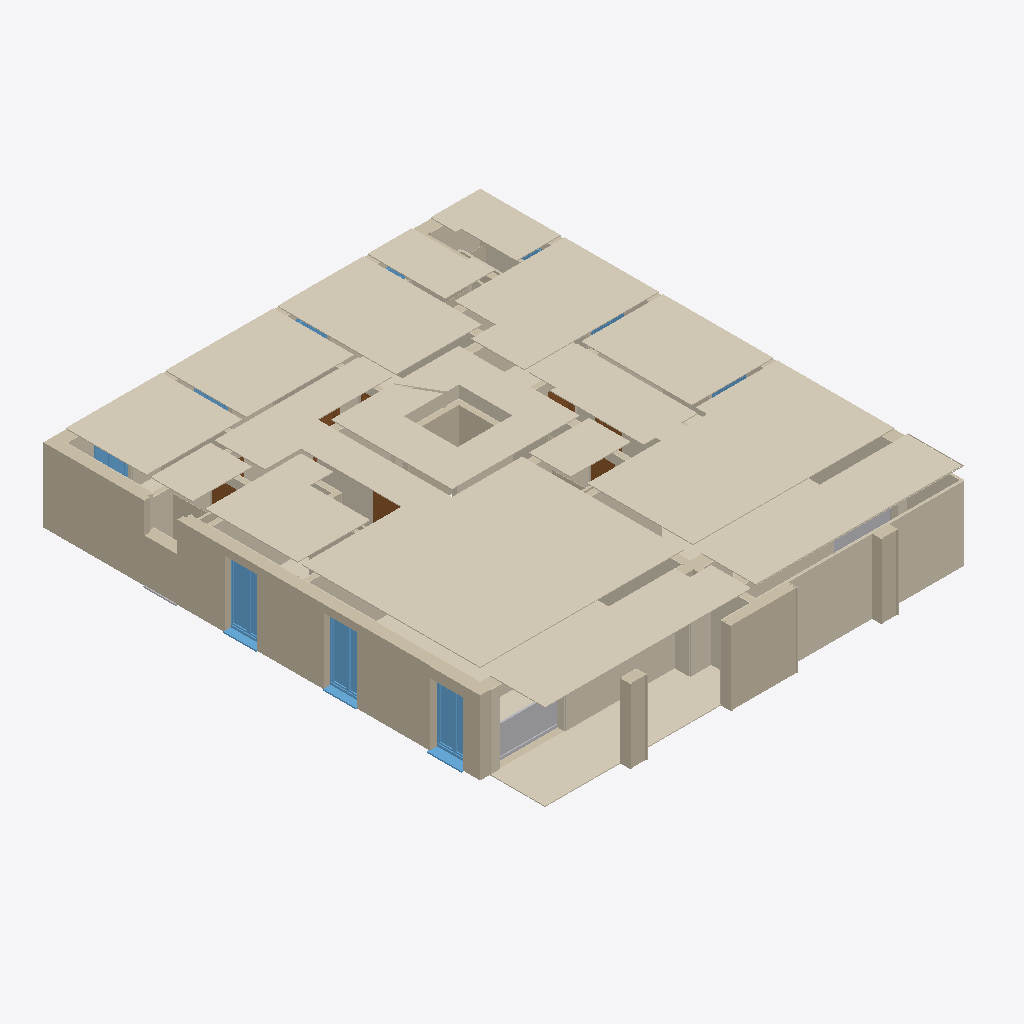
Isometric view of an IFC building model (IFC-SPF (STEP), schema IFC2X3, length unit millimetre), seen from the south-west, elements coloured by IFC class: 91 coverings (cream), 63 walls (beige), 10 windows (light blue), 7 doors (brown), 3 other elements (light grey).
Extent 16.2 m × 18.5 m × 4.2 m (x, y, z). Storeys (1): 1. Obergeschoss at 2.18 m. Elements (334): 214 IfcCovering, 89 IfcWallStandardCase, 12 IfcDoor, 10 IfcWindow, 9 IfcBuildingElementProxy.

HEADER;
FILE_DESCRIPTION(('ViewDefinition [CoordinationView_V2.0]'),'2;1');
FILE_NAME('1230_Haus1_1Obergeschoss_181003.ifc','2018-10-03T16:08:21',(''),(''),'The EXPRESS Data Manager Version 5.02.0110.b05 : 16 Jul 2014','Allplan [number]:52:24','');
FILE_SCHEMA(('IFC2X3'));
ENDSEC;
DATA;
#5=IFCPROJECT('0O8v8$tS5BZPkwHbbhcNUd',#4,'Test Mängel-App 2018',$,$,$,$,(#11),#39);
#41=IFCSITE('3GrDRaFATAA94yPsh6ecuD',#4,'300 Werkplanung',$,$,#46,$,$,.ELEMENT.,$,$,$,$,$);
#53=IFCBUILDING('3iIaIJN252u9aJxmhnJZj_',#4,'310 Gebäude',$,$,#54,$,$,.ELEMENT.,$,$,$);
#73=IFCBUILDINGSTOREY('1ZINpgb9D0IfhQplI28tM1',#4,'1. Obergeschoss',$,$,#64,$,$,.ELEMENT.,2180.0);
#11458=IFCCOVERING('0qWKTPi9XERRh12A3xo7sx',#4,'(Unnamed Element)',$,$,#11405,#11406,$,.CEILING.);
#3400=IFCCOVERING('1S2o9s8yjCVBphw_198IOn',#4,'(Unnamed Element)',$,$,#3347,#3348,$,.CEILING.);
#16240=IFCCOVERING('1LV9GLs$nAKv1Xspyg6ukW',#4,'(Unnamed Element)',$,$,#16175,#16176,$,.CEILING.);
#4825=IFCCOVERING('2sjcvFi7jCbgFgdQsWqC8e',#4,'(Unnamed Element)',$,$,#4772,#4773,$,.CEILING.);
#7432=IFCCOVERING('1qc7wJeX5Ff9taMCER0yxx',#4,'(Unnamed Element)',$,$,#7354,#7355,$,.CEILING.);
#9408=IFCCOVERING('23kQqzAcTFpv3SjtAg9bnj',#4,'(Unnamed Element)',$,$,#9331,#9332,$,.CEILING.);
#6995=IFCCOVERING('1DHLfczsH1TwKvWBWtRAiM',#4,'(Unnamed Element)',$,$,#6953,#6954,$,.CLADDING.);
#13894=IFCCOVERING('2Kb22_YAn3h8Mu9YT73LZE',#4,'(Unnamed Element)',$,$,#13841,#13842,$,.CEILING.);
#33884=IFCWALLSTANDARDCASE('0TZkKtGOX1X82zg1BpWs4S',#4,'(Unnamed Element)',$,$,#33809,#33810,$);
#32129=IFCWALLSTANDARDCASE('0qLA5tlh5ArRzEhXVJP02_',#4,'(Unnamed Element)',$,$,#32062,#32063,$);
#5522=IFCCOVERING('1FLp4LD0r8Z8KPwjBJ3vm4',#4,'(Unnamed Element)',$,$,#5480,#5481,$,.CEILING.);
#9300=IFCCOVERING('2$mNZBhvf3SgokysK9h8uq',#4,'(Unnamed Element)',$,$,#9223,#9224,$,.FLOORING.);
#14833=IFCCOVERING('39bSvPGC53GRruP_lxXYsr',#4,'(Unnamed Element)',$,$,#14778,#14779,$,.CEILING.);
#13013=IFCCOVERING('03pKwR$g94xevFXuPVEcNK',#4,'(Unnamed Element)',$,$,#12971,#12972,$,.CEILING.);
#3941=IFCCOVERING('2UuTFVAif3AQ6IMfkeyFRI',#4,'(Unnamed Element)',$,$,#3892,#3893,$,.CEILING.);
#9933=IFCCOVERING('3T4nSmWKP1IeJXf7p7Aylx',#4,'(Unnamed Element)',$,$,#9891,#9892,$,.CEILING.);
#32011=IFCWALLSTANDARDCASE('01LbQNy392pRTElftW1Htq',#4,'(Unnamed Element)',$,$,#31936,#31937,$);
#18523=IFCCOVERING('3trVe39GjDbBxSQM_EvijP',#4,'(Unnamed Element)',$,$,#18470,#18471,$,.CEILING.);
#2469=IFCCOVERING('1N3pdJ5A97YA5htn3o1ZTD',#4,'(Unnamed Element)',$,$,#2408,#2409,$,.CEILING.);
#17658=IFCCOVERING('337z$U9216_Q68vb2G4ExO',#4,'(Unnamed Element)',$,$,#17605,#17606,$,.CEILING.);
#53735=IFCWALLSTANDARDCASE('0czDLjmVz5cBGqfo5O0jFT',#4,'(Unnamed Element)',$,$,#53642,#53643,$);
#10428=IFCCOVERING('1IFAA2gtP49P5efptcalx$',#4,'(Unnamed Element)',$,$,#10375,#10376,$,.CEILING.);
#961=IFCCOVERING('1Vqo2lWTbA0AOpQG_FUkHr',#4,'(Unnamed Element)',$,$,#908,#909,$,.CEILING.);
#9119=IFCCOVERING('3yVBRWvbP2ggKJNcvOl57o',#4,'(Unnamed Element)',$,$,#9045,#9046,$,.CLADDING.);
#12323=IFCCOVERING('2lVHD4Nun5MOabx901Xj_Q',#4,'(Unnamed Element)',$,$,#12270,#12271,$,.CEILING.);
#50587=IFCWALLSTANDARDCASE('1WWJbSsfr8D8XJPWLahJWi',#4,'(Unnamed Element)',$,$,#50454,#50455,$);
#1481=IFCCOVERING('0V6_zm8eX0ouQKrUVuB9vg',#4,'(Unnamed Element)',$,$,#1439,#1440,$,.CEILING.);
#16921=IFCCOVERING('1c1RAOUITAZ8YMZFz1$nFI',#4,'(Unnamed Element)',$,$,#16879,#16880,$,.CEILING.);
#11374=IFCCOVERING('09CeN_K0v61gXdfMYa0yQ$',#4,'(Unnamed Element)',$,$,#11321,#11322,$,.FLOORING.);
#35390=IFCWINDOW('3OYjPE0jz6YPkmSEnRYn_a',#4,'Fenster',$,$,#34028,#35386,$,2500.0,1400.0);
#33642=IFCWINDOW('0gpqbPRtHAYBbe1T_KQ0EU',#4,'Fenster',$,$,#32275,#33638,$,2500.0,1400.0);
#52276=IFCWINDOW('3d_U4$7kPAbe4Ax5vS18Kg',#4,'Fenster',$,$,#50914,#52272,$,2400.0,1400.0);
#28486=IFCBUILDINGELEMENTPROXY('20XyQB6bT0pft72GjgEtOY',#4,'Fenster',$,$,#28482,#28475,$,$);
#3316=IFCCOVERING('101RpDgtX5pxucI6TmKTio',#4,'(Unnamed Element)',$,$,#3263,#3264,$,.FLOORING.);
#49761=IFCWALLSTANDARDCASE('14XM4T9Qv8gP64$VSZwbIV',#4,'(Unnamed Element)',$,$,#49626,#49627,$);
#18879=IFCWALLSTANDARDCASE('2GxgXUZqPAS8zcrzEzFcay',#4,'(Unnamed Element)',$,$,#18827,#18828,$);
#6776=IFCCOVERING('3oovHHvCH338lORSicpMtn',#4,'(Unnamed Element)',$,$,#6702,#6703,$,.CLADDING.);
#53577=IFCWALLSTANDARDCASE('3yZRgFzdv6jQZxn922rcX8',#4,'(Unnamed Element)',$,$,#53484,#53485,$);
#53893=IFCWALLSTANDARDCASE('1BPqTqalrAgPrT3pRWpEaU',#4,'(Unnamed Element)',$,$,#53800,#53801,$);
#10099=IFCCOVERING('0E7gmNRi12EBAnbpdBFzJV',#4,'(Unnamed Element)',$,$,#10041,#10043,$,.CLADDING.);
#8193=IFCCOVERING('3EN_poR4zEDOAZhr_n4MSc',#4,'(Unnamed Element)',$,$,#8151,#8152,$,.CLADDING.);
#16541=IFCCOVERING('3T3a_CJaH6_uZx129kOLeJ',#4,'(Unnamed Element)',$,$,#16499,#16500,$,.CLADDING.);
#54183=IFCWALLSTANDARDCASE('0OEWG5wWD22umAqK2Cqn2D',#4,'(Unnamed Element)',$,$,#54096,#54097,$);
#54286=IFCWALLSTANDARDCASE('3z3reFhsT8BRJhmNcsNiUC',#4,'(Unnamed Element)',$,$,#54234,#54235,$);
#15610=IFCCOVERING('04jOUe4CP9IOJipvtLbivs',#4,'(Unnamed Element)',$,$,#15553,#15554,$,.CLADDING.);
#9860=IFCCOVERING('1AODudkR9F_P7jkTYfbpRO',#4,'(Unnamed Element)',$,$,#9818,#9819,$,.FLOORING.);
#18790=IFCWALLSTANDARDCASE('3jDAZr3TL6OgnFRb948RNS',#4,'(Unnamed Element)',$,$,#18738,#18739,$);
#54499=IFCWALLSTANDARDCASE('3sgAvL$SHE0BAo3wDsHcVh',#4,'(Unnamed Element)',$,$,#54412,#54413,$);
#11290=IFCCOVERING('0UkeerH_n3gfHMz8YGnUIE',#4,'(Unnamed Element)',$,$,#11248,#11249,$,.CLADDING.);
#3232=IFCCOVERING('0cUUzoyoH6j9JoNgDOAuGS',#4,'(Unnamed Element)',$,$,#3190,#3191,$,.CLADDING.);
#9787=IFCCOVERING('0e5P0otIfC3ORMYYp62LT2',#4,'(Unnamed Element)',$,$,#9745,#9746,$,.CLADDING.);
#17970=IFCCOVERING('2NDI3n9XP2vw5Z3c5LUjea',#4,'(Unnamed Element)',$,$,#17928,#17929,$,.CLADDING.);
#8120=IFCCOVERING('0R0U1MZUX65ujkEd$eMuYF',#4,'(Unnamed Element)',$,$,#8078,#8079,$,.CLADDING.);
#574=IFCCOVERING('37b_23k8vABQRn4W3_mZKk',#4,'(Unnamed Element)',$,$,#532,#533,$,.CLADDING.);
#15683=IFCCOVERING('12IXr6JLXEauJ6wPGQF5zP',#4,'(Unnamed Element)',$,$,#15641,#15642,$,.CLADDING.);
#28418=IFCBUILDINGELEMENTPROXY('1nZ6AZKEP1beIj3oSHtDVk',#4,'Fenster',$,$,#28414,#28407,$,$);
#8266=IFCCOVERING('2KHhZgtjzC9B_58VsCS1L5',#4,'(Unnamed Element)',$,$,#8224,#8225,$,.CLADDING.);
#3708=IFCCOVERING('3PKvmkKeH9zRwK69tvVdNF',#4,'(Unnamed Element)',$,$,#3666,#3667,$,.CLADDING.);
#17256=IFCCOVERING('0MCbK4axD0D8MACRXh7twI',#4,'(Unnamed Element)',$,$,#17191,#17192,$,.CLADDING.);
#13492=IFCCOVERING('02Z0QktgL3MB9wrceVr6xG',#4,'(Unnamed Element)',$,$,#13431,#13432,$,.CLADDING.);
#7214=IFCCOVERING('2DKETPAfv7J9qCgHZWdV_M',#4,'(Unnamed Element)',$,$,#7172,#7173,$,.CLADDING.);
#501=IFCCOVERING('26QtLzb2v2phTU$fCpy41L',#4,'(Unnamed Element)',$,$,#439,#440,$,.CLADDING.);
#4741=IFCCOVERING('02JwagqRvCVB1uYSpo17Qm',#4,'(Unnamed Element)',$,$,#4688,#4689,$,.FLOORING.);
#12794=IFCCOVERING('1$s$3Sui1AIgAMCL7OMyT7',#4,'(Unnamed Element)',$,$,#12732,#12733,$,.CLADDING.);
#2197=IFCCOVERING('3_tNbKyhr8vBT_wyetQUBV',#4,'(Unnamed Element)',$,$,#2140,#2141,$,.CLADDING.);
#25352=IFCDOOR('3tkNBqpo1FTPYhv2cV40V8',#4,'Tür',$,$,#24992,#25348,$,2040.0,980.0);
#49467=IFCWINDOW('1wMCeWF7XBogJhL2D8nbF5',#4,'Fenster',$,$,#48105,#49463,$,2400.0,1400.0);
#4511=IFCCOVERING('11qjf8okX3zOrTJsFk2vQf',#4,'(Unnamed Element)',$,$,#4450,#4451,$,.CLADDING.);
#15902=IFCCOVERING('28LQK0FS59nu0zQkKlD8Xq',#4,'(Unnamed Element)',$,$,#15860,#15861,$,.CLADDING.);
#1262=IFCCOVERING('0$ayFhajnBOAv79Z3VmVDj',#4,'(Unnamed Element)',$,$,#1220,#1221,$,.CLADDING.);
#38114=IFCWALLSTANDARDCASE('1$QykTq9f6PxCO5Pn6P9e$',#4,'(Unnamed Element)',$,$,#38062,#38063,$);
#29161=IFCWALLSTANDARDCASE('0eN4UiL9DA5AGOVpIJS4Fb',#4,'(Unnamed Element)',$,$,#29109,#29110,$);
#15069=IFCCOVERING('0OTXu3zHn7NP8p6WLzp5QR',#4,'(Unnamed Element)',$,$,#15027,#15028,$,.CLADDING.);
#46112=IFCWALLSTANDARDCASE('0qdATsf4L4wuSfwjl9S3Qi',#4,'(Unnamed Element)',$,$,#45987,#45988,$);
#18439=IFCCOVERING('2rw0aZP7X1A8SuustgT4Pm',#4,'(Unnamed Element)',$,$,#18386,#18387,$,.FLOORING.);
#12555=IFCCOVERING('0wJdNLrLf2fRqt9YBv1URs',#4,'(Unnamed Element)',$,$,#12513,#12514,$,.CLADDING.);
#37809=IFCDOOR('11qEUv9WD6r8CU$1DZ4r_E',#4,'Tür',$,$,#36921,#37805,$,2140.0,780.0);
#5215=IFCCOVERING('0i$OeFx8jCpu1r8sRFskXs',#4,'(Unnamed Element)',$,$,#5153,#5154,$,.CLADDING.);
#54045=IFCWALLSTANDARDCASE('3HHx8VUUbBohpD91BwAbSu',#4,'(Unnamed Element)',$,$,#53958,#53959,$);
#54637=IFCWALLSTANDARDCASE('0cnTOgygf27RgJEs2013bp',#4,'(Unnamed Element)',$,$,#54550,#54551,$);
#52791=IFCWALLSTANDARDCASE('3xCYsUnrv8W8AfvsWZwWmP',#4,'(Unnamed Element)',$,$,#52658,#52659,$);
#24341=IFCDOOR('0chkxiF9X8WwIbiRem2Ai_',#4,'Tür',$,$,#23453,#24337,$,2140.0,780.0);
#13810=IFCCOVERING('2jdTLDEU9A689wymJ6KkUu',#4,'(Unnamed Element)',$,$,#13757,#13758,$,.FLOORING.);
#5288=IFCCOVERING('2WjifR7OHBhxFVLCAEQeoD',#4,'(Unnamed Element)',$,$,#5246,#5247,$,.CLADDING.);
#14588=IFCCOVERING('1iLxtNEbLDog8laFxzTZH4',#4,'(Unnamed Element)',$,$,#14546,#14547,$,.CLADDING.);
#19235=IFCWALLSTANDARDCASE('0nTXYsfjD2BRWVX8uVNqMR',#4,'(Unnamed Element)',$,$,#19183,#19184,$);
#4657=IFCCOVERING('20SYmYEhHFsxPo$Kh4jKIM',#4,'(Unnamed Element)',$,$,#4615,#4616,$,.CLADDING.);
#9014=IFCCOVERING('0G44IVTsv5rBLHzHxjj9$w',#4,'(Unnamed Element)',$,$,#8972,#8973,$,.CLADDING.);
#54817=IFCWALLSTANDARDCASE('2xxKgDdD15ff8Y9Y4bPWcA',#4,'(Unnamed Element)',$,$,#54688,#54689,$);
#14661=IFCCOVERING('0W0FMEBJzCSfDZlL7FoH1$',#4,'(Unnamed Element)',$,$,#14619,#14620,$,.CLADDING.);
#41990=IFCWALLSTANDARDCASE('35lYENeTfFsejI26CTpKpz',#4,'(Unnamed Element)',$,$,#41897,#41898,$);
#7141=IFCCOVERING('2uZjIFXeXF5RGbV_uJUFin',#4,'(Unnamed Element)',$,$,#7099,#7100,$,.CLADDING.);
#18355=IFCCOVERING('0cDsbKnBLBQfqbNWcNiCTh',#4,'(Unnamed Element)',$,$,#18313,#18314,$,.CLADDING.);
#11682=IFCCOVERING('1wLgs9ar11HuB8lUsysE89',#4,'(Unnamed Element)',$,$,#11640,#11641,$,.CLADDING.);
#21817=IFCDOOR('25Rb8cCyzATxaDHRIG8OEm',#4,'Tür',$,$,#20929,#21813,$,2140.0,880.0);
#54375=IFCWALLSTANDARDCASE('10vTDC1BPE0eQbqH0RFk9g',#4,'(Unnamed Element)',$,$,#54323,#54324,$);
#31489=IFCDOOR('3gTCYD6zXDYBmlsTjJjpLa',#4,'Tür',$,$,#30601,#31485,$,2140.0,880.0);
#1189=IFCCOVERING('2JkeXY$1n08OIMgZeMrbcT',#4,'(Unnamed Element)',$,$,#1132,#1133,$,.CLADDING.);
#13726=IFCCOVERING('2OaYe0FaX7IRFlo_a$0pnq',#4,'(Unnamed Element)',$,$,#13669,#13670,$,.CLADDING.);
#45950=IFCWALLSTANDARDCASE('3I7SPzoVv6hOG4rGePztHZ',#4,'(Unnamed Element)',$,$,#45893,#45894,$);
#4419=IFCCOVERING('1Uyt6LbbjBKBUixOrkeziK',#4,'(Unnamed Element)',$,$,#4357,#4358,$,.CLADDING.);
#17490=IFCCOVERING('0OQy_aqk50h8ougQ_SVXR0',#4,'(Unnamed Element)',$,$,#17448,#17449,$,.CLADDING.);
#55338=IFCWALLSTANDARDCASE('0XAqUZYPz7ZB1qZuhmnFiJ',#4,'(Unnamed Element)',$,$,#55286,#55287,$);
#38023=IFCWALLSTANDARDCASE('03n8wOvsbFWv6uvL2$55e8',#4,'(Unnamed Element)',$,$,#37971,#37972,$);
#12940=IFCCOVERING('3Q5S7Xr7P9E9$UsWNNqtO3',#4,'(Unnamed Element)',$,$,#12898,#12899,$,.FLOORING.);
#16468=IFCCOVERING('2UTx2cWqX5YB_yzzwyLuNd',#4,'(Unnamed Element)',$,$,#16411,#16412,$,.CLADDING.);
#52399=IFCWALLSTANDARDCASE('3IxVoplYb4WxRsg5gWc_fC',#4,'(Unnamed Element)',$,$,#52347,#52348,$);
#55506=IFCWALLSTANDARDCASE('0HPSqPsP52PvpIX3Udnhc0',#4,'(Unnamed Element)',$,$,#55377,#55378,$);
#52565=IFCWALLSTANDARDCASE('3RKt5lZwrAnAnGywFvr0h3',#4,'(Unnamed Element)',$,$,#52436,#52437,$);
#2285=IFCCOVERING('2l5q285zT26gsmthfi8EEM',#4,'(Unnamed Element)',$,$,#2228,#2229,$,.CLADDING.);
#47801=IFCWINDOW('0kSNMArSX4rgMFurpimTa9',#4,'Fenster',$,$,#46439,#47797,$,2400.0,1400.0);
#58861=IFCWINDOW('2JKP72pOL0EvNOhnpGxsZi',#4,'Fenster',$,$,#57499,#58857,$,2400.0,1400.0);
#60526=IFCWINDOW('0UKSIbZ2X95vnzL$LEQ5_H',#4,'Fenster',$,$,#59164,#60522,$,2400.0,1400.0);
#31711=IFCWALLSTANDARDCASE('1KVqE5TCD7q9jGF_Hu2i4K',#4,'(Unnamed Element)',$,$,#31643,#31644,$);
#43956=IFCWINDOW('0SWcQXBc9FkPbmYVmsdbVu',#4,'Fenster',$,$,#42594,#43952,$,2400.0,1400.0);
#41657=IFCDOOR('0EYPz9RVrBk9atjZRFHpiE',#4,'Tür',$,$,#40769,#41653,$,2140.0,880.0);
#16614=IFCCOVERING('1AkSCcxv9D3RsG72rH7qWR',#4,'(Unnamed Element)',$,$,#16572,#16573,$,.CLADDING.);
#10820=IFCCOVERING('1dbIPjhJb2fxlaZK4inFGn',#4,'(Unnamed Element)',$,$,#10758,#10759,$,.CLADDING.);
#17897=IFCCOVERING('3FyEdDGLP2n9Teoze_zX9H',#4,'(Unnamed Element)',$,$,#17840,#17841,$,.CLADDING.);
#25559=IFCWALLSTANDARDCASE('29JFHRnODCjupSfY41LJm1',#4,'(Unnamed Element)',$,$,#25507,#25508,$);
#36718=IFCBUILDINGELEMENTPROXY('0BQYCA3JD2IuI1U$bDQCxA',#4,'Fenster',$,$,#36714,#36707,$,$);
#5996=IFCCOVERING('1_htF$op14bh4JqcLVilg9',#4,'(Unnamed Element)',$,$,#5954,#5955,$,.CLADDING.);
#18968=IFCWALLSTANDARDCASE('0Eotf2GCf2fhDDyJxoUtUb',#4,'(Unnamed Element)',$,$,#18916,#18917,$);
#18209=IFCCOVERING('3dp817Mb18URZdbTGyyVcx',#4,'(Unnamed Element)',$,$,#18147,#18148,$,.CLADDING.);
#26670=IFCWALLSTANDARDCASE('3kUCYGU7rArRvlv5ddbSUA',#4,'(Unnamed Element)',$,$,#26618,#26619,$);
#7609=IFCCOVERING('2nSXQBGBz6BOPVjxtH9bLU',#4,'(Unnamed Element)',$,$,#7566,#7568,$,.CLADDING.);
#17160=IFCCOVERING('1gS2Slikr81eU7ZH3jyEVp',#4,'(Unnamed Element)',$,$,#17103,#17104,$,.CLADDING.);
#22057=IFCWALLSTANDARDCASE('0OKHL9IMzFrfedeGnEpDxT',#4,'(Unnamed Element)',$,$,#22005,#22006,$);
#18612=IFCWALLSTANDARDCASE('2TG8k5jAXDOBS4$IYYCde3',#4,'(Unnamed Element)',$,$,#18554,#18555,$);
#38478=IFCWALLSTANDARDCASE('3QYHtyJV9939cydHXVGE0m',#4,'(Unnamed Element)',$,$,#38426,#38427,$);
#29250=IFCWALLSTANDARDCASE('0gBRxBqg10muE_IHF1gLaK',#4,'(Unnamed Element)',$,$,#29198,#29199,$);
#28593=IFCWALLSTANDARDCASE('1VtYaYIkX1rPe8ozelGvVT',#4,'(Unnamed Element)',$,$,#28541,#28542,$);
#12867=IFCCOVERING('1FO_QDmRLFExE1yvAGh0Ix',#4,'(Unnamed Element)',$,$,#12825,#12826,$,.CLADDING.);
#55111=IFCWALLSTANDARDCASE('2EpcocPx50wgGVzYgx3Gpj',#4,'(Unnamed Element)',$,$,#55034,#55035,$);
#29497=IFCWALLSTANDARDCASE('2LNkhr$5vAY8krh7Y4tdzI',#4,'(Unnamed Element)',$,$,#29445,#29446,$);
#26492=IFCWALLSTANDARDCASE('1ysui0ADnDBwAyKUwPJ4EI',#4,'(Unnamed Element)',$,$,#26435,#26436,$);
#29044=IFCWALLSTANDARDCASE('2mwIfKxKTCD88U26a5kqXI',#4,'(Unnamed Element)',$,$,#28951,#28952,$);
#28886=IFCWALLSTANDARDCASE('1JFs3q_kPAieZGzHa9SDoD',#4,'(Unnamed Element)',$,$,#28793,#28794,$);
#9714=IFCCOVERING('08ZOOx_gz3GuufQFDXpijZ',#4,'(Unnamed Element)',$,$,#9652,#9653,$,.CLADDING.);
#20835=IFCWALLSTANDARDCASE('2$sxfdrAnAwOyp5_3b5q0c',#4,'(Unnamed Element)',$,$,#20783,#20784,$);
#14354=IFCCOVERING('2ft05a9Q9Emg7QGUM7yYbB',#4,'(Unnamed Element)',$,$,#14297,#14298,$,.CLADDING.);
#42267=IFCWALLSTANDARDCASE('3uBRIcDxT7XPGwGzmZCTv4',#4,'(Unnamed Element)',$,$,#42150,#42151,$);
#57195=IFCWINDOW('2Vunn2tWv2hO5aCM61Q$9e',#4,'Fenster',$,$,#55833,#57191,$,800.0,1400.0);
#5449=IFCCOVERING('3qkHDuLHvBTehb$XkOkb1B',#4,'(Unnamed Element)',$,$,#5407,#5408,$,.FLOORING.);
#45622=IFCWINDOW('0cpEIiF$57dhRtBo_9Pj_F',#4,'Fenster',$,$,#44260,#45618,$,800.0,1400.0);
#36825=IFCWALLSTANDARDCASE('22ZUfd5yf6kfPYJlq0VqE0',#4,'(Unnamed Element)',$,$,#36773,#36774,$);
#38387=IFCWALLSTANDARDCASE('165beSlJT6zexz8i3wTRW3',#4,'(Unnamed Element)',$,$,#38335,#38336,$);
#2377=IFCCOVERING('22ZBU6Hl13VRrvoAIZKsB9',#4,'(Unnamed Element)',$,$,#2316,#2317,$,.FLOORING.);
#12155=IFCCOVERING('3vEtOVjyz9_uv4syaa6biE',#4,'(Unnamed Element)',$,$,#12113,#12114,$,.CLADDING.);
#23359=IFCWALLSTANDARDCASE('3HQDV6qKL7_hgqp5LxTxtr',#4,'(Unnamed Element)',$,$,#23307,#23308,$);
#42113=IFCWALLSTANDARDCASE('0wZE6nwXv2d8b9BpmocFmJ',#4,'(Unnamed Element)',$,$,#42061,#42062,$);
#31606=IFCWALLSTANDARDCASE('25Etjyeuf2sRxOY5tLQDxY',#4,'(Unnamed Element)',$,$,#31554,#31555,$);
#27948=IFCWALLSTANDARDCASE('3y_dcUt4z1lA8lsWDXk7iA',#4,'(Unnamed Element)',$,$,#27896,#27897,$);
#38296=IFCWALLSTANDARDCASE('0oljDQrcn1qvq_WxlZiwgP',#4,'(Unnamed Element)',$,$,#38244,#38245,$);
#12628=IFCCOVERING('3rj48cGlTE5BASD3AfCSvc',#4,'(Unnamed Element)',$,$,#12586,#12587,$,.CLADDING.);
#11921=IFCCOVERING('0l$sbTSq55EAkRkXB46aGG',#4,'(Unnamed Element)',$,$,#11859,#11860,$,.CLADDING.);
#27830=IFCDOOR('3sTj1FasDDLBALyZqM4nTL',#4,'Tür',$,$,#26942,#27826,$,2140.0,880.0);
#19057=IFCWALLSTANDARDCASE('3jSvPLWjr0ZwFiH_wCXU4h',#4,'(Unnamed Element)',$,$,#19005,#19006,$);
#19146=IFCWALLSTANDARDCASE('2kn5_sRl1C2vpojPLgHaE_',#4,'(Unnamed Element)',$,$,#19094,#19095,$);
#39003=IFCWALLSTANDARDCASE('0HF61CQ392LP9dE9DxHyBb',#4,'(Unnamed Element)',$,$,#38951,#38952,$);
#25470=IFCWALLSTANDARDCASE('37G2pnHpX1TAF1XWz1cd2P',#4,'(Unnamed Element)',$,$,#25418,#25419,$);
#26759=IFCWALLSTANDARDCASE('2bJio0bqnBiwGgWxlU9XCd',#4,'(Unnamed Element)',$,$,#26707,#26708,$);
#45800=IFCWALLSTANDARDCASE('1IfbzqZ7vEHv2qwdRzComH',#4,'(Unnamed Element)',$,$,#45692,#45693,$);
#26848=IFCWALLSTANDARDCASE('3XUx1koiD2tOQ3s4JQvTC9',#4,'(Unnamed Element)',$,$,#26796,#26797,$);
#16048=IFCCOVERING('02Us8ROab1_hcSIOLbLUBm',#4,'(Unnamed Element)',$,$,#16006,#16007,$,.CLADDING.);
#38660=IFCWALLSTANDARDCASE('0XxjbDZf9DswToBUoY090d',#4,'(Unnamed Element)',$,$,#38608,#38609,$);
#15975=IFCCOVERING('1fe4tY0Hn2Jeqdqxp5q0ws',#4,'(Unnamed Element)',$,$,#15933,#15934,$,.CLADDING.);
#15829=IFCCOVERING('3VQEdopAXDDAnT9LKvU9n0',#4,'(Unnamed Element)',$,$,#15787,#15788,$,.CLADDING.);
#793=IFCCOVERING('3oNBE2MR5BEvwdGFxZDmq8',#4,'(Unnamed Element)',$,$,#751,#752,$,.CLADDING.);
#11609=IFCCOVERING('1I1$TtdK1DtAzzELz_1dHd',#4,'(Unnamed Element)',$,$,#11566,#11568,$,.CLADDING.);
#28728=IFCWALLSTANDARDCASE('1thPJHKrTBLRIY5gwsamb8',#4,'(Unnamed Element)',$,$,#28630,#28631,$);
#25664=IFCWALLSTANDARDCASE('0WM2CmV9P0$ArvvC_ytqQa',#4,'(Unnamed Element)',$,$,#25596,#25597,$);
#29380=IFCWALLSTANDARDCASE('0uovFe_IH2$x5qraG02EDb',#4,'(Unnamed Element)',$,$,#29287,#29288,$);
#10260=IFCCOVERING('3ld_absyrDyf6_R9nDSO9K',#4,'(Unnamed Element)',$,$,#10203,#10204,$,.CLADDING.);
ENDSEC;